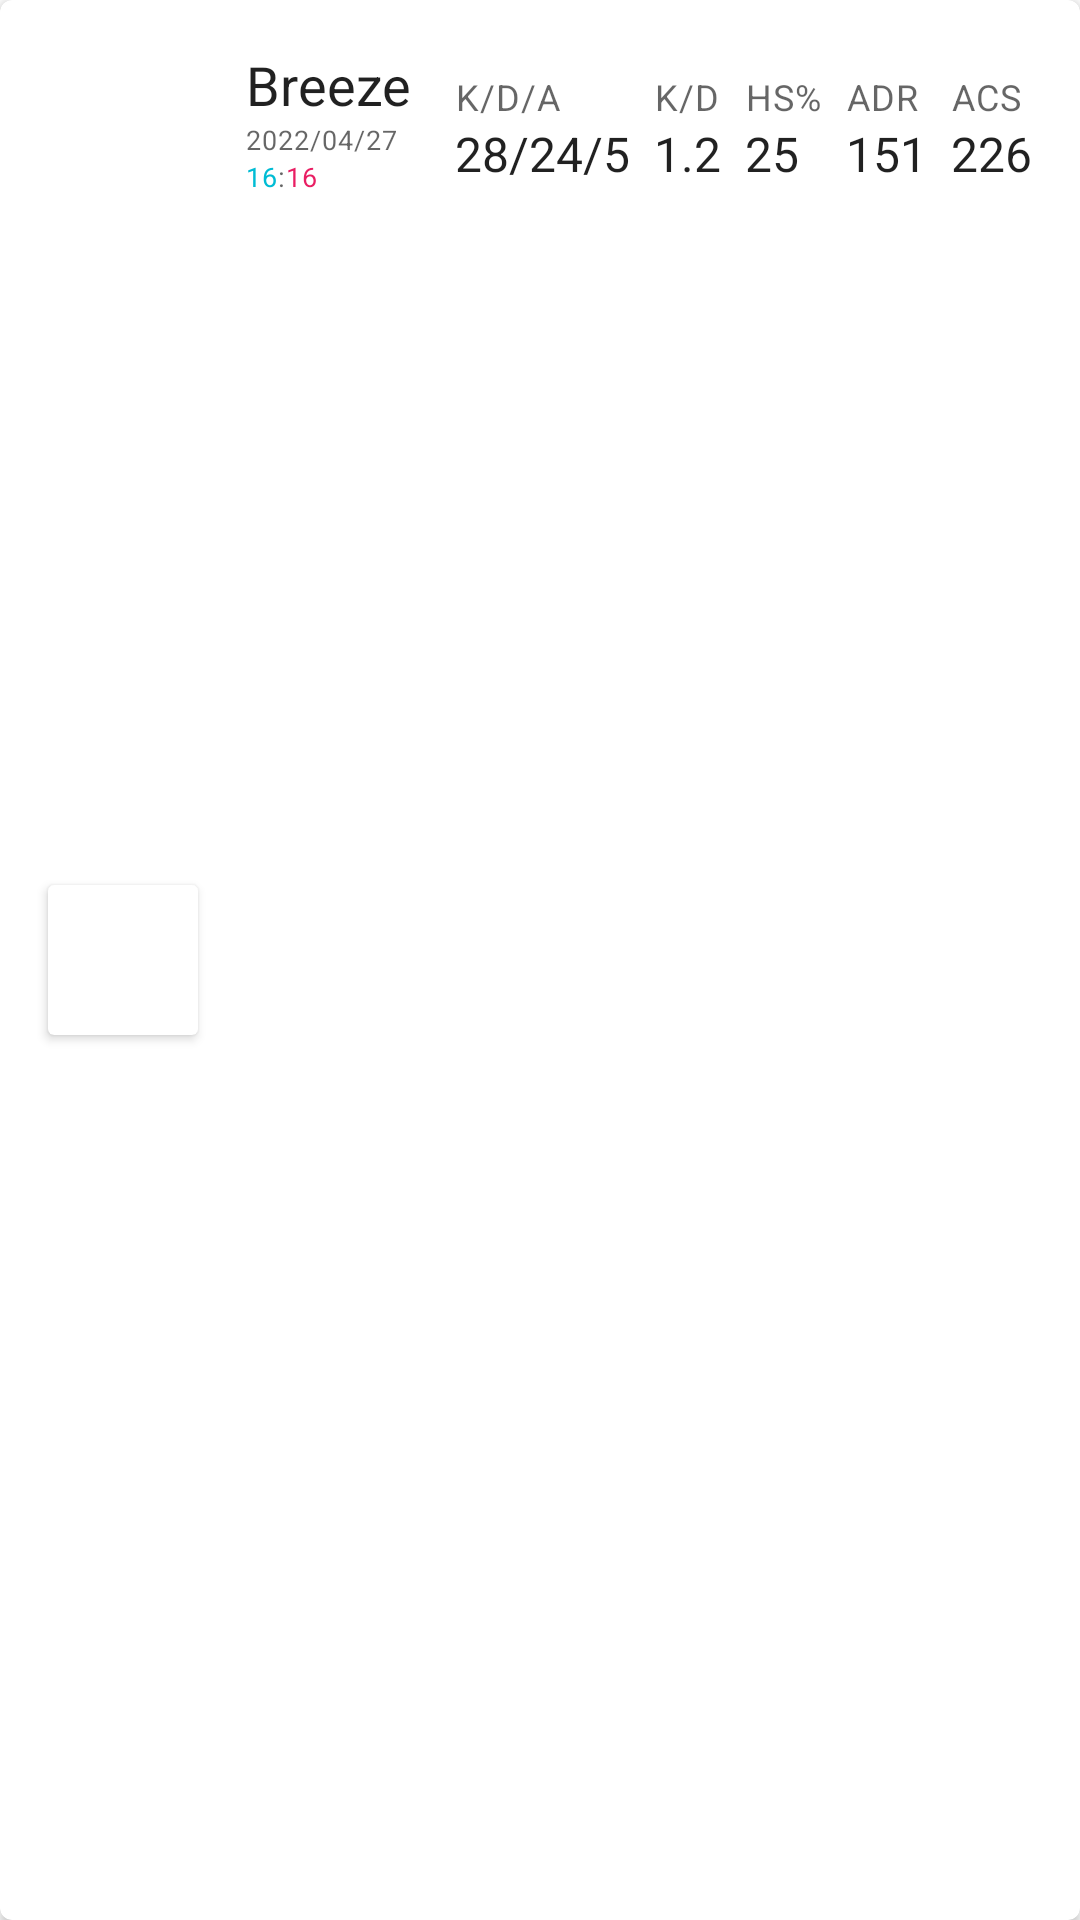

This screen was rendered from an Android layout file. Write that file and the resources it references.
<!-- AndroidManifest.xml: application theme Theme.VALORANT -->
<!-- res/layout/main_card_list.xml -->
<?xml version="1.0" encoding="utf-8"?>
<androidx.cardview.widget.CardView xmlns:android="http://schemas.android.com/apk/res/android"
    xmlns:app="http://schemas.android.com/apk/res-auto"
    xmlns:tools="http://schemas.android.com/tools"
    android:layout_width="match_parent"
    android:layout_height="wrap_content"
    android:layout_margin="8dp"
    app:cardCornerRadius="4dp"
    app:cardElevation="2dp"
    app:strokeWidth="1dp">

    <androidx.constraintlayout.widget.ConstraintLayout
        android:layout_width="match_parent"
        android:layout_height="match_parent">

        <androidx.cardview.widget.CardView
            android:id="@+id/image_container"
            android:layout_width="wrap_content"
            android:layout_height="wrap_content"
            android:layout_margin="16dp"
            app:cardCornerRadius="2dp"
            app:layout_constraintBottom_toBottomOf="parent"
            app:layout_constraintStart_toStartOf="parent"
            app:layout_constraintTop_toTopOf="parent">


            <ImageView
                android:id="@+id/character_icon"
                android:layout_width="50dp"
                android:layout_height="50dp"
                android:scaleType="centerCrop" />
        </androidx.cardview.widget.CardView>

        <TextView
            android:id="@+id/map_text"
            style="@style/TextAppearance.AppCompat.Body1"
            android:layout_width="wrap_content"
            android:layout_height="wrap_content"
            android:layout_margin="16dp"
            android:layout_marginStart="16dp"
            android:layout_marginTop="16dp"
            android:fontFamily="sans-serif"
            android:text="Breeze"
            android:textSize="18sp"
            app:layout_constraintStart_toEndOf="@+id/image_container"
            app:layout_constraintTop_toTopOf="parent" />

        <TextView
            android:id="@+id/date_text"
            style="@style/TextAppearance.MaterialComponents.Caption"
            android:layout_width="wrap_content"
            android:layout_height="wrap_content"
            android:layout_marginStart="16dp"
            android:layout_marginTop="0dp"
            android:text="2022/04/27"
            android:textSize="9sp"
            app:layout_constraintStart_toEndOf="@+id/image_container"
            app:layout_constraintTop_toBottomOf="@+id/map_text" />

        <TextView
            android:id="@+id/match_my_score_text"
            style="@style/TextAppearance.MaterialComponents.Caption"
            android:layout_width="wrap_content"
            android:layout_height="wrap_content"
            android:layout_marginStart="16dp"
            android:text="16"
            android:textColor="#00BCD4"
            android:textSize="9sp"
            app:layout_constraintStart_toEndOf="@+id/image_container"
            app:layout_constraintTop_toBottomOf="@+id/date_text" />

        <TextView
            android:id="@+id/match_score_text"
            style="@style/TextAppearance.MaterialComponents.Caption"
            android:layout_width="wrap_content"
            android:layout_height="wrap_content"
            android:layout_marginStart="0dp"
            android:layout_marginTop="0dp"
            android:text=":"
            android:textSize="9sp"
            app:layout_constraintStart_toEndOf="@id/match_my_score_text"
            app:layout_constraintTop_toBottomOf="@+id/date_text" />

        <TextView
            android:id="@+id/match_enemy_score_text"
            style="@style/TextAppearance.MaterialComponents.Caption"
            android:layout_width="wrap_content"
            android:layout_height="wrap_content"
            android:text="16"
            android:textColor="#E91E63"
            android:textSize="9sp"
            app:layout_constraintStart_toEndOf="@+id/match_score_text"
            app:layout_constraintTop_toBottomOf="@+id/date_text" />

        <LinearLayout
            android:layout_width="wrap_content"
            android:layout_height="0dp"
            android:layout_marginEnd="16dp"
            android:orientation="horizontal"
            app:layout_constraintBottom_toBottomOf="parent"
            app:layout_constraintEnd_toEndOf="parent"
            app:layout_constraintTop_toTopOf="parent">

            <LinearLayout
                android:layout_width="wrap_content"
                android:layout_height="wrap_content"
                android:layout_marginLeft="8dp"
                android:orientation="vertical">

                <TextView
                    android:id="@+id/kda_label_text"
                    style="@style/TextAppearance.MaterialComponents.Caption"
                    android:layout_width="wrap_content"
                    android:layout_height="wrap_content"
                    android:layout_marginTop="24dp"
                    android:text="K/D/A"
                    app:layout_constraintEnd_toEndOf="parent" />

                <TextView
                    android:id="@+id/kda_text"
                    style="@style/TextAppearance.AppCompat.Body1"
                    android:layout_width="wrap_content"
                    android:layout_height="wrap_content"
                    android:text="28/24/5"
                    android:textSize="16dp" />
            </LinearLayout>

            <LinearLayout
                android:layout_width="wrap_content"
                android:layout_height="wrap_content"
                android:layout_marginLeft="8dp"
                android:orientation="vertical">

                <TextView
                    android:id="@+id/kd_label_text"
                    style="@style/TextAppearance.MaterialComponents.Caption"
                    android:layout_width="wrap_content"
                    android:layout_height="wrap_content"
                    android:layout_marginTop="24dp"
                    android:text="K/D"
                    app:layout_constraintEnd_toEndOf="parent" />

                <TextView
                    android:id="@+id/kd_text"
                    style="@style/TextAppearance.AppCompat.Body1"
                    android:layout_width="wrap_content"
                    android:layout_height="wrap_content"
                    android:text="1.2"
                    android:textSize="16dp" />
            </LinearLayout>

            <LinearLayout
                android:layout_width="wrap_content"
                android:layout_height="wrap_content"
                android:layout_marginLeft="8dp"
                android:orientation="vertical">

                <TextView
                    android:id="@+id/hs_label_text"
                    style="@style/TextAppearance.MaterialComponents.Caption"
                    android:layout_width="wrap_content"
                    android:layout_height="wrap_content"
                    android:layout_marginTop="24dp"
                    android:text="HS%"
                    app:layout_constraintEnd_toEndOf="parent" />

                <TextView
                    android:id="@+id/hs_text"
                    style="@style/TextAppearance.AppCompat.Body1"
                    android:layout_width="wrap_content"
                    android:layout_height="wrap_content"
                    android:text="25"
                    android:textSize="16dp" />
            </LinearLayout>

            <LinearLayout
                android:layout_width="wrap_content"
                android:layout_height="wrap_content"
                android:layout_marginLeft="8dp"
                android:orientation="vertical">

                <TextView
                    android:id="@+id/adr_label_text"
                    style="@style/TextAppearance.MaterialComponents.Caption"
                    android:layout_width="wrap_content"
                    android:layout_height="wrap_content"
                    android:layout_marginTop="24dp"
                    android:text="ADR"
                    app:layout_constraintEnd_toEndOf="parent" />

                <TextView
                    android:id="@+id/adr_text"
                    style="@style/TextAppearance.AppCompat.Body1"
                    android:layout_width="wrap_content"
                    android:layout_height="wrap_content"
                    android:text="151"
                    android:textSize="16dp" />
            </LinearLayout>

            <LinearLayout
                android:layout_width="wrap_content"
                android:layout_height="wrap_content"
                android:layout_marginLeft="8dp"
                android:orientation="vertical">

                <TextView
                    android:id="@+id/acs_label_text"
                    style="@style/TextAppearance.MaterialComponents.Caption"
                    android:layout_width="wrap_content"
                    android:layout_height="wrap_content"
                    android:layout_marginTop="24dp"
                    android:text="ACS"
                    app:layout_constraintEnd_toEndOf="parent" />

                <TextView
                    android:id="@+id/acs_text"
                    style="@style/TextAppearance.AppCompat.Body1"
                    android:layout_width="wrap_content"
                    android:layout_height="wrap_content"
                    android:text="226"
                    android:textSize="16dp" />
            </LinearLayout>
        </LinearLayout>


    </androidx.constraintlayout.widget.ConstraintLayout>
</androidx.cardview.widget.CardView>
<!-- resources referenced by this layout -->
<resources>
  <style name="Theme.VALORANT" parent="Theme.MaterialComponents.DayNight.DarkActionBar">
          
          <item name="colorPrimary">@color/purple_500</item>
          <item name="colorPrimaryVariant">@color/purple_700</item>
          <item name="colorOnPrimary">@color/white</item>
          
          <item name="colorSecondary">@color/teal_200</item>
          <item name="colorSecondaryVariant">@color/teal_700</item>
          <item name="colorOnSecondary">@color/black</item>
          
          <item name="android:statusBarColor" tools:targetApi="l">?attr/colorPrimaryVariant</item>
          
      </style>
  <!-- not gathered from this repository: default colours our renderer supplied (Android Studio template values) -->
  <color name="purple_500">#FF6200EE</color>
  <color name="purple_700">#FF3700B3</color>
  <color name="teal_200">#FF03DAC5</color>
  <color name="teal_700">#FF018786</color>
  <color name="black">#FF000000</color>
  <color name="white">#FFFFFFFF</color>
</resources>
